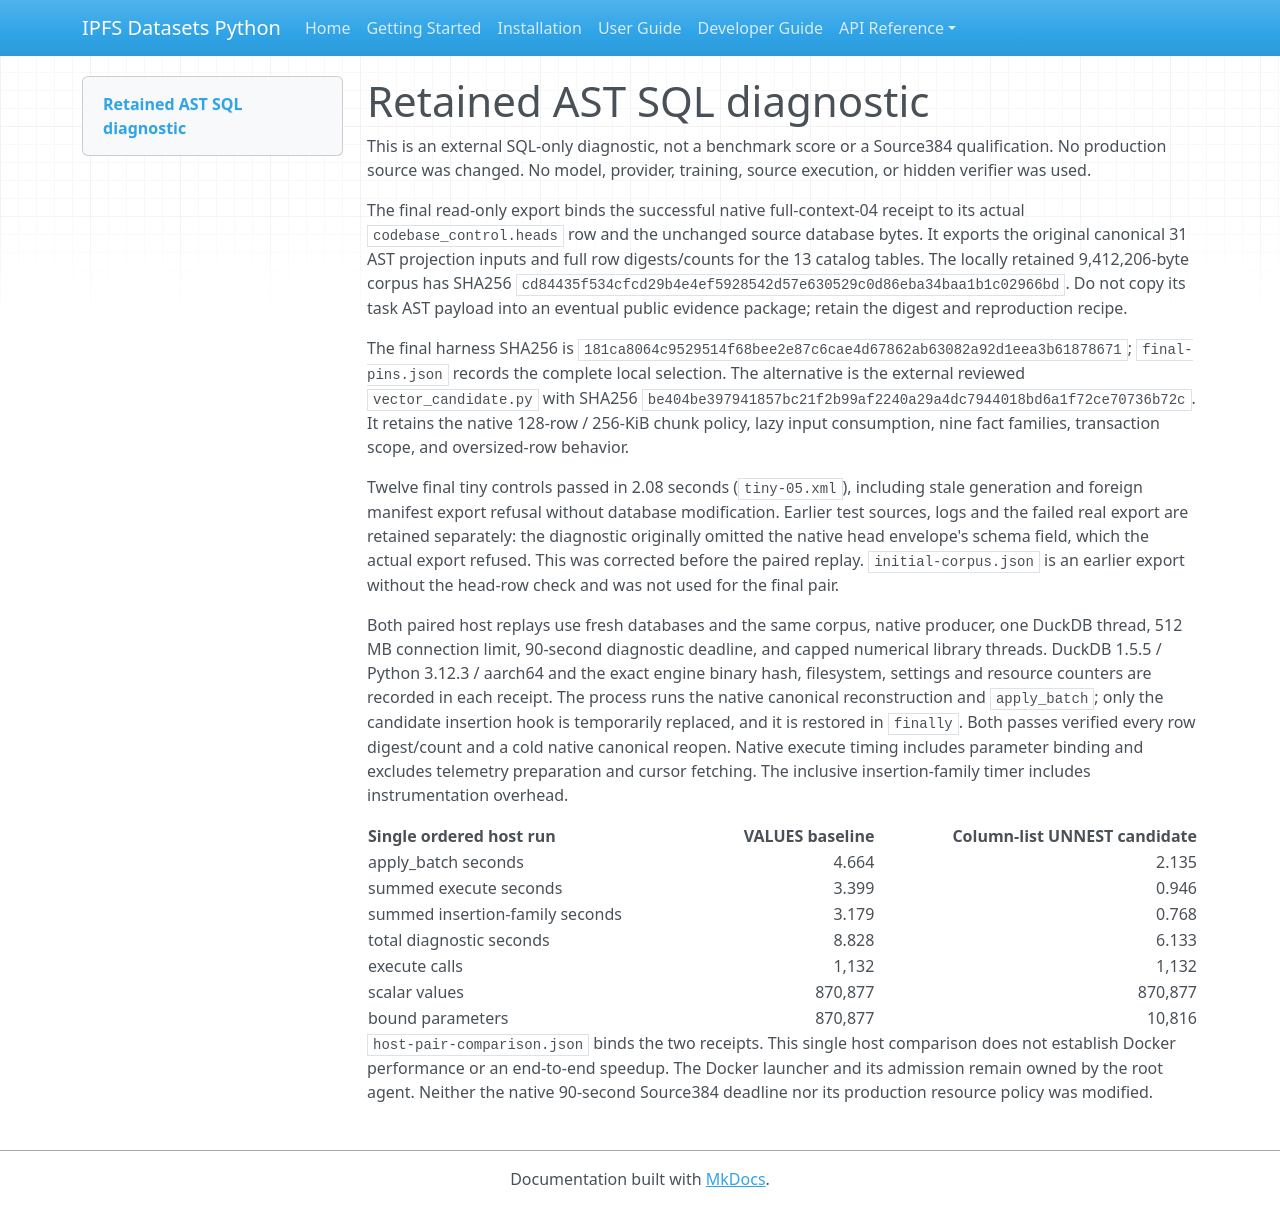

repository: endomorphosis/ipfs_datasets_py · page: software_contracts/evidence/source-sql-column-performance-20261003/host-scope/index.html · generator: mkdocs

# Retained AST SQL diagnostic

This is an external SQL-only diagnostic, not a benchmark score or a Source384 qualification. No production source was changed. No model, provider, training, source execution, or hidden verifier was used.

The final read-only export binds the successful native full-context-04 receipt to its actual `codebase_control.heads` row and the unchanged source database bytes. It exports the original canonical 31 AST projection inputs and full row digests/counts for the 13 catalog tables. The locally retained 9,412,206-byte corpus has SHA256 `cd84435f534cfcd29b4e4ef5928542d57e630529c0d86eba34baa1b1c02966bd`. Do not copy its task AST payload into an eventual public evidence package; retain the digest and reproduction recipe.

The final harness SHA256 is `181ca8064c9529514f68bee2e87c6cae4d67862ab63082a92d1eea3b61878671`; `final-pins.json` records the complete local selection. The alternative is the external reviewed `vector_candidate.py` with SHA256 `be404be397941857bc21f2b99af2240a29a4dc7944018bd6a1f72ce70736b72c`. It retains the native 128-row / 256-KiB chunk policy, lazy input consumption, nine fact families, transaction scope, and oversized-row behavior.

Twelve final tiny controls passed in 2.08 seconds (`tiny-05.xml`), including stale generation and foreign manifest export refusal without database modification. Earlier test sources, logs and the failed real export are retained separately: the diagnostic originally omitted the native head envelope's schema field, which the actual export refused. This was corrected before the paired replay. `initial-corpus.json` is an earlier export without the head-row check and was not used for the final pair.

Both paired host replays use fresh databases and the same corpus, native producer, one DuckDB thread, 512 MB connection limit, 90-second diagnostic deadline, and capped numerical library threads. DuckDB 1.5.5 / Python 3.12.3 / aarch64 and the exact engine binary hash, filesystem, settings and resource counters are recorded in each receipt. The process runs the native canonical reconstruction and `apply_batch`; only the candidate insertion hook is temporarily replaced, and it is restored in `finally`. Both passes verified every row digest/count and a cold native canonical reopen. Native execute timing includes parameter binding and excludes telemetry preparation and cursor fetching. The inclusive insertion-family timer includes instrumentation overhead.

| Single ordered host run | VALUES baseline | Column-list UNNEST candidate |
| --- | ---: | ---: |
| apply_batch seconds | 4.664 | 2.135 |
| summed execute seconds | 3.399 | 0.946 |
| summed insertion-family seconds | 3.179 | 0.768 |
| total diagnostic seconds | 8.828 | 6.133 |
| execute calls | 1,132 | 1,132 |
| scalar values | 870,877 | 870,877 |
| bound parameters | 870,877 | 10,816 |

`host-pair-comparison.json` binds the two receipts. This single host comparison does not establish Docker performance or an end-to-end speedup. The Docker launcher and its admission remain owned by the root agent. Neither the native 90-second Source384 deadline nor its production resource policy was modified.
